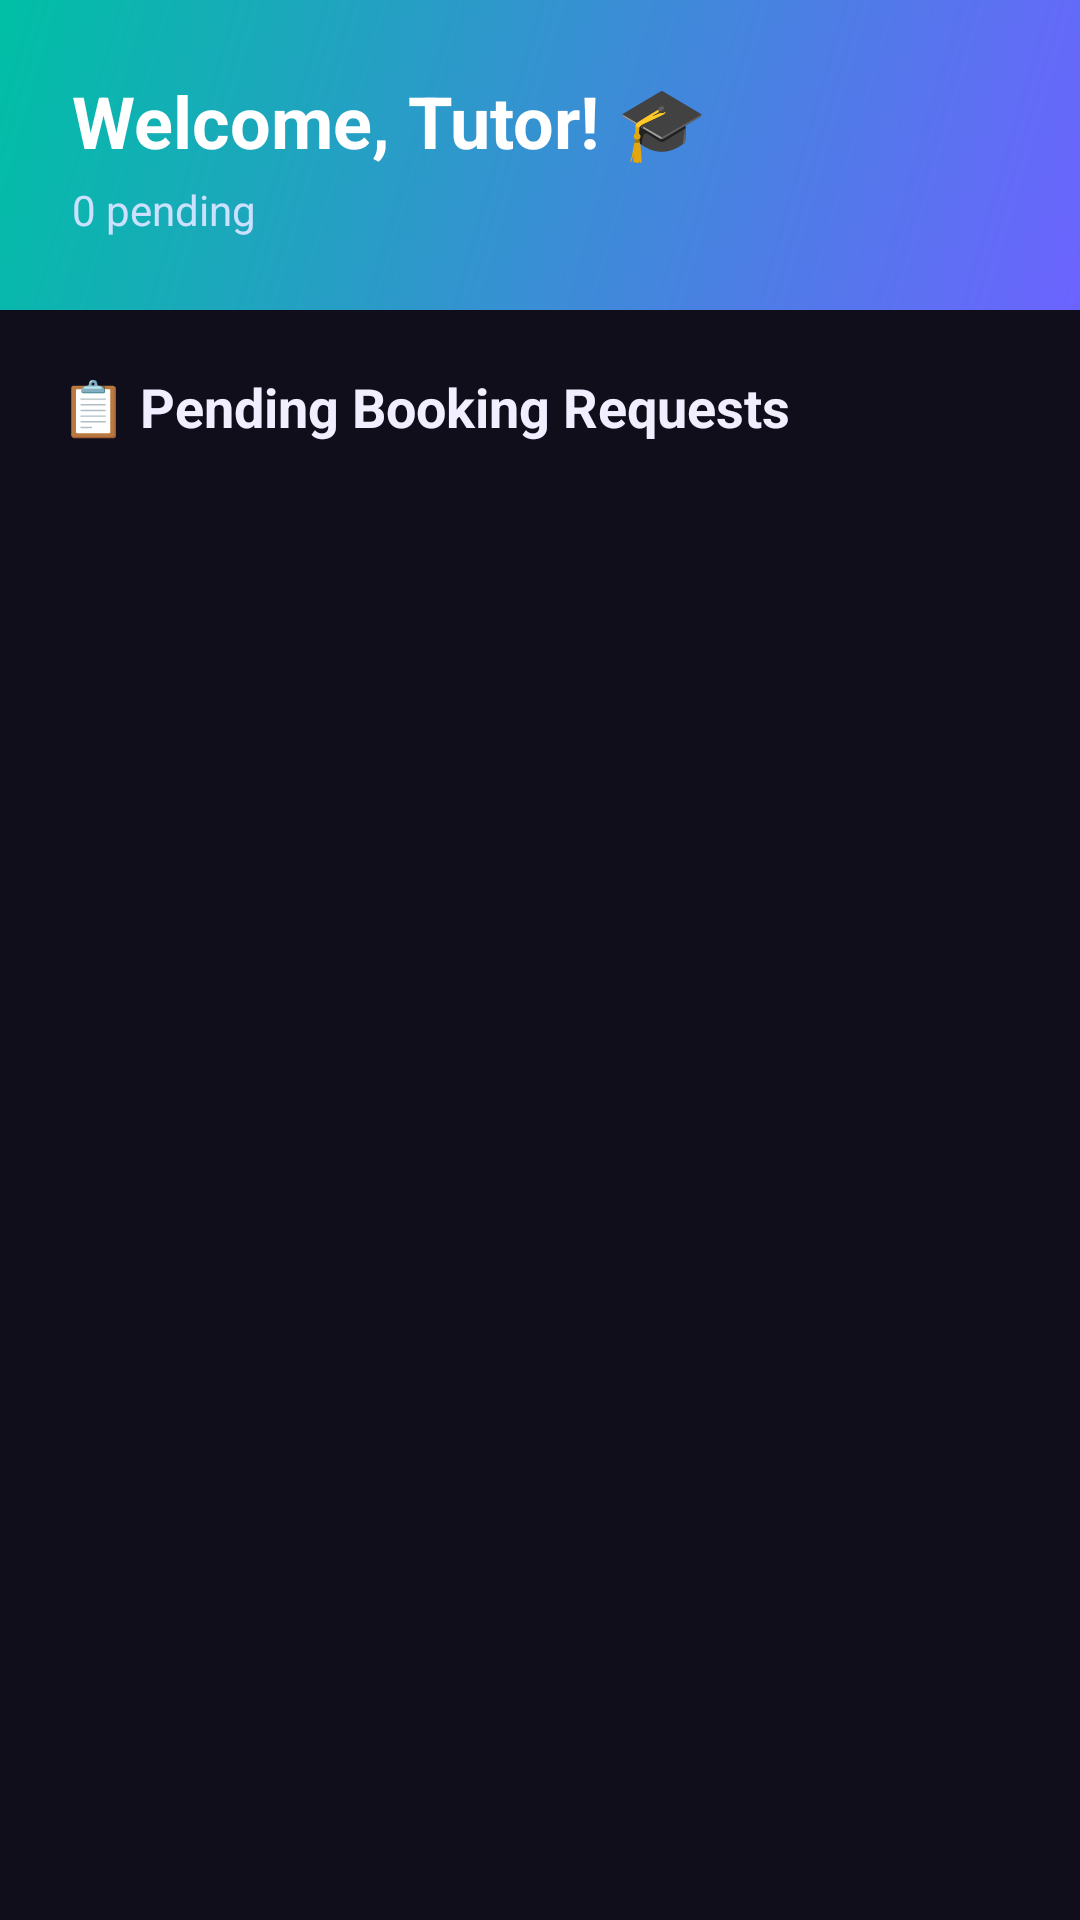

Reconstruct the res/layout file that produces this screen, plus the resources it refers to.
<!-- AndroidManifest.xml: application theme Theme.TutorNow -->
<!-- res/layout/fragment_tutor_dashboard.xml -->
<?xml version="1.0" encoding="utf-8"?>
<LinearLayout xmlns:android="http://schemas.android.com/apk/res/android"
    android:layout_width="match_parent"
    android:layout_height="match_parent"
    android:orientation="vertical"
    android:background="@color/background">

    <LinearLayout
        android:layout_width="match_parent"
        android:layout_height="wrap_content"
        android:background="@drawable/bg_gradient_header"
        android:orientation="vertical"
        android:padding="24dp"
        android:paddingTop="40dp">
        <TextView
            android:id="@+id/tvGreeting"
            android:layout_width="wrap_content"
            android:layout_height="wrap_content"
            android:text="Welcome, Tutor! 🎓"
            android:textSize="24sp"
            android:textColor="#FFFFFF"
            android:textStyle="bold"/>
        <TextView
            android:id="@+id/tvPendingCount"
            android:layout_width="wrap_content"
            android:layout_height="wrap_content"
            android:text="0 pending"
            android:textSize="14sp"
            android:textColor="#CCE0FF"
            android:layout_marginTop="4dp"/>
    </LinearLayout>

    <TextView
        android:layout_width="match_parent"
        android:layout_height="wrap_content"
        android:text="📋 Pending Booking Requests"
        android:textSize="18sp"
        android:textColor="@color/on_surface"
        android:textStyle="bold"
        android:padding="20dp"/>

    <ProgressBar
        android:id="@+id/progressBar"
        android:layout_width="wrap_content"
        android:layout_height="wrap_content"
        android:layout_gravity="center"
        android:indeterminateTint="@color/purple_primary"
        android:visibility="gone"/>

    <TextView
        android:id="@+id/tvEmpty"
        android:layout_width="match_parent"
        android:layout_height="wrap_content"
        android:text="No pending requests 🎉"
        android:textSize="15sp"
        android:textColor="@color/text_secondary"
        android:gravity="center"
        android:padding="32dp"
        android:visibility="gone"/>

    <androidx.recyclerview.widget.RecyclerView
        android:id="@+id/rvPendingBookings"
        android:layout_width="match_parent"
        android:layout_height="0dp"
        android:layout_weight="1"
        android:clipToPadding="false"
        android:padding="8dp"/>
</LinearLayout>
<!-- resources referenced by this layout -->
<resources>
  <color name="background">#0F0E1A</color>
  <color name="on_surface">#F0EEFF</color>
  <color name="purple_primary">#6C63FF</color>
  <color name="text_secondary">#B0A8D9</color>
  <!-- drawable bg_gradient_header (drawable) -->
  <?xml version="1.0" encoding="utf-8"?>
  <shape xmlns:android="http://schemas.android.com/apk/res/android">
      <gradient
          android:startColor="#6C63FF"
          android:endColor="#00BFA5"
          android:angle="135"
          android:type="linear" />
      <corners android:radius="0dp"/>
  </shape>
  <style name="Theme.TutorNow" parent="Theme.Material3.DayNight.NoActionBar">
          <item name="colorPrimary">@color/purple_primary</item>
          <item name="colorOnPrimary">@color/white</item>
          <item name="colorSecondary">@color/teal_accent</item>
          <item name="colorOnSecondary">@color/white</item>
          <item name="colorSurface">@color/surface</item>
          <item name="colorOnSurface">@color/on_surface</item>
          <item name="android:colorBackground">@color/background</item>
          <item name="android:statusBarColor">@android:color/transparent</item>
          <item name="android:navigationBarColor">@color/background</item>
          <item name="android:windowLightStatusBar" tools:targetApi="m">false</item>
      </style>
  <color name="white">#FFFFFF</color>
  <color name="teal_accent">#00BFA5</color>
  <color name="surface">#1A1929</color>
</resources>
